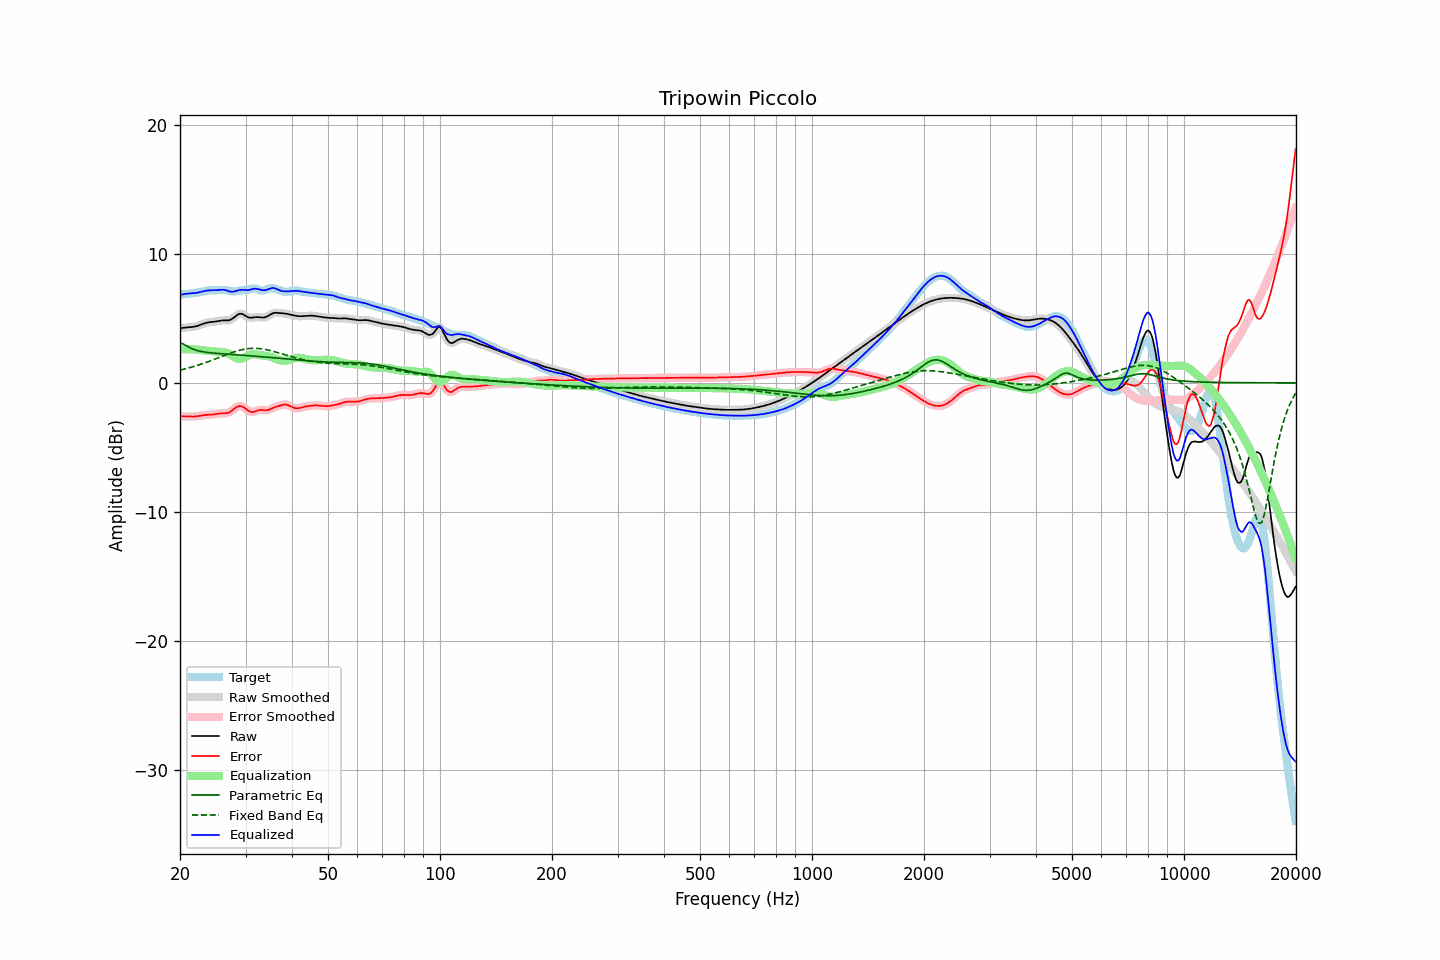

The file beside this chart, header and first rows:
frequency, raw, error, smoothed, error_smoothed, equalization, parametric_eq, fixed_band_eq, equalized_raw, equalized_smoothed, target
20.00, 4.24, -2.59, 4.24, -2.59, 2.58, 3.11, 0.98, 6.82, 6.81, 6.82
20.20, 4.25, -2.59, 4.25, -2.59, 2.59, 3.06, 1.01, 6.84, 6.84, 6.84
20.40, 4.26, -2.60, 4.26, -2.60, 2.60, 3.02, 1.04, 6.87, 6.87, 6.86
20.61, 4.28, -2.61, 4.28, -2.60, 2.61, 2.94, 1.08, 6.89, 6.89, 6.88
20.81, 4.29, -2.61, 4.29, -2.61, 2.61, 2.87, 1.11, 6.90, 6.90, 6.90
21.02, 4.30, -2.61, 4.30, -2.61, 2.62, 2.80, 1.14, 6.92, 6.92, 6.91
21.23, 4.31, -2.61, 4.31, -2.61, 2.62, 2.73, 1.17, 6.93, 6.93, 6.92
21.44, 4.32, -2.61, 4.32, -2.61, 2.61, 2.67, 1.21, 6.94, 6.94, 6.94
21.66, 4.34, -2.61, 4.34, -2.61, 2.61, 2.62, 1.25, 6.95, 6.95, 6.95
21.87, 4.36, -2.61, 4.36, -2.61, 2.60, 2.57, 1.28, 6.96, 6.96, 6.96
22.09, 4.38, -2.60, 4.38, -2.60, 2.59, 2.53, 1.32, 6.97, 6.97, 6.98
22.31, 4.42, -2.58, 4.42, -2.58, 2.57, 2.50, 1.36, 6.99, 6.99, 7.00
22.54, 4.46, -2.56, 4.46, -2.56, 2.56, 2.46, 1.40, 7.02, 7.02, 7.02
22.76, 4.51, -2.54, 4.51, -2.54, 2.54, 2.44, 1.44, 7.05, 7.05, 7.05
22.99, 4.56, -2.52, 4.56, -2.52, 2.53, 2.41, 1.49, 7.08, 7.08, 7.08
23.22, 4.60, -2.50, 4.60, -2.50, 2.51, 2.39, 1.53, 7.11, 7.11, 7.10
23.45, 4.64, -2.49, 4.64, -2.49, 2.50, 2.37, 1.57, 7.14, 7.14, 7.13
23.69, 4.67, -2.48, 4.67, -2.48, 2.48, 2.36, 1.62, 7.16, 7.16, 7.15
23.92, 4.69, -2.47, 4.69, -2.47, 2.47, 2.34, 1.66, 7.17, 7.17, 7.17
24.16, 4.71, -2.47, 4.71, -2.47, 2.46, 2.33, 1.71, 7.17, 7.17, 7.18
24.40, 4.72, -2.46, 4.72, -2.46, 2.45, 2.31, 1.76, 7.17, 7.17, 7.18
24.65, 4.73, -2.45, 4.73, -2.44, 2.44, 2.30, 1.81, 7.17, 7.17, 7.18
24.89, 4.75, -2.43, 4.75, -2.43, 2.42, 2.29, 1.85, 7.17, 7.18, 7.18
25.14, 4.77, -2.41, 4.77, -2.41, 2.41, 2.28, 1.90, 7.18, 7.19, 7.18
25.39, 4.80, -2.39, 4.80, -2.39, 2.40, 2.27, 1.95, 7.20, 7.20, 7.18
25.65, 4.82, -2.37, 4.82, -2.37, 2.39, 2.26, 2.00, 7.21, 7.21, 7.19
25.91, 4.83, -2.37, 4.83, -2.37, 2.39, 2.25, 2.05, 7.22, 7.22, 7.20
26.16, 4.84, -2.37, 4.84, -2.37, 2.37, 2.24, 2.10, 7.21, 7.21, 7.21
26.43, 4.84, -2.36, 4.84, -2.36, 2.35, 2.24, 2.15, 7.19, 7.19, 7.20
26.69, 4.84, -2.34, 4.84, -2.35, 2.32, 2.23, 2.19, 7.16, 7.16, 7.18
26.96, 4.84, -2.32, 4.84, -2.31, 2.27, 2.22, 2.24, 7.12, 7.12, 7.16
27.23, 4.87, -2.26, 4.87, -2.25, 2.21, 2.21, 2.29, 7.08, 7.08, 7.12
27.50, 4.92, -2.17, 4.93, -2.17, 2.14, 2.20, 2.33, 7.06, 7.07, 7.10
27.77, 5.01, -2.07, 5.01, -2.07, 2.06, 2.19, 2.37, 7.07, 7.07, 7.08
28.05, 5.11, -1.97, 5.11, -1.97, 1.98, 2.18, 2.41, 7.09, 7.09, 7.08
28.33, 5.21, -1.89, 5.21, -1.89, 1.92, 2.18, 2.45, 7.13, 7.13, 7.10
28.62, 5.30, -1.83, 5.29, -1.83, 1.87, 2.17, 2.49, 7.17, 7.16, 7.12
28.90, 5.35, -1.80, 5.34, -1.80, 1.85, 2.16, 2.52, 7.20, 7.19, 7.15
29.19, 5.35, -1.81, 5.35, -1.81, 1.86, 2.15, 2.55, 7.21, 7.21, 7.17
29.48, 5.33, -1.85, 5.32, -1.86, 1.89, 2.14, 2.58, 7.22, 7.21, 7.18
29.78, 5.25, -1.93, 5.25, -1.93, 1.95, 2.13, 2.61, 7.20, 7.20, 7.19
30.08, 5.18, -2.02, 5.18, -2.02, 2.02, 2.12, 2.63, 7.19, 7.19, 7.19
30.38, 5.10, -2.11, 5.11, -2.11, 2.09, 2.11, 2.64, 7.19, 7.19, 7.21
30.68, 5.05, -2.19, 5.06, -2.18, 2.14, 2.10, 2.66, 7.20, 7.21, 7.24
30.99, 5.05, -2.24, 5.05, -2.24, 2.19, 2.09, 2.67, 7.23, 7.23, 7.28
31.30, 5.06, -2.25, 5.05, -2.25, 2.21, 2.08, 2.67, 7.26, 7.26, 7.31
31.61, 5.07, -2.24, 5.07, -2.24, 2.21, 2.08, 2.68, 7.29, 7.29, 7.32
31.93, 5.09, -2.21, 5.09, -2.21, 2.20, 2.07, 2.67, 7.30, 7.29, 7.30
32.24, 5.10, -2.16, 5.10, -2.16, 2.18, 2.05, 2.67, 7.28, 7.28, 7.26
32.57, 5.09, -2.12, 5.09, -2.12, 2.16, 2.04, 2.66, 7.26, 7.25, 7.21
32.89, 5.08, -2.09, 5.08, -2.10, 2.15, 2.03, 2.65, 7.22, 7.22, 7.17
33.22, 5.06, -2.09, 5.06, -2.10, 2.13, 2.02, 2.63, 7.19, 7.19, 7.16
33.55, 5.06, -2.11, 5.07, -2.11, 2.11, 2.01, 2.61, 7.17, 7.18, 7.17
33.89, 5.09, -2.13, 5.09, -2.12, 2.10, 2.00, 2.59, 7.18, 7.19, 7.21
34.23, 5.13, -2.12, 5.14, -2.12, 2.08, 1.99, 2.56, 7.22, 7.22, 7.26
34.57, 5.20, -2.10, 5.20, -2.09, 2.06, 1.98, 2.54, 7.26, 7.26, 7.30
34.92, 5.28, -2.05, 5.28, -2.05, 2.03, 1.97, 2.51, 7.31, 7.31, 7.33
35.27, 5.35, -1.99, 5.35, -1.99, 2.00, 1.96, 2.48, 7.34, 7.34, 7.33
35.62, 5.40, -1.93, 5.40, -1.93, 1.95, 1.95, 2.44, 7.35, 7.35, 7.33
35.97, 5.43, -1.88, 5.42, -1.89, 1.90, 1.94, 2.41, 7.33, 7.32, 7.31
... 635 more rows
